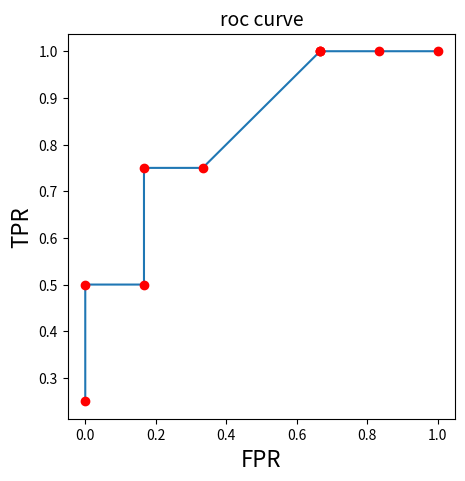
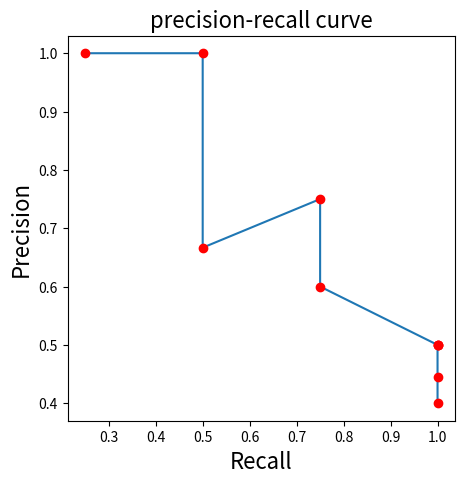

Here is the Python script that generated these plots, in order:
# 作者:liuqing
# 讲师:james
# 开发日期:2024/3/28


import matplotlib.pyplot as plt
import numpy as np

# 首先对得到的数据进行降序排序
pp = [['T', 0.9], ['N', 0.4], ['N', 0.2], ['T', 0.6], ['N', 0.5], ['N', 0.4], ['T', 0.7], ['T', 0.4], ['N', 0.65],
      ['N', 0.35]]
pp.sort(key=lambda x: x[1], reverse=True)
aa = [0.9, 0.4, 0.2, 0.6, 0.5, 0.4, 0.7, 0.4, 0.65, 0.35]
aa.sort(reverse=True)
recall = []
precision = []
TPR = []
FPR = []

for a in aa:
    tp = 0
    fn = 0
    fp = 0
    tn = 0
    x = 0
    y = 0

    for p in pp:
        if (p[0] == 'T') and (p[1] >= a):
            tp = tp + 1
        elif (p[0] == 'T') and (p[1] < a):
            fn = fn + 1
        elif (p[0] == 'N') and (p[1] >= a):
            fp = fp + 1
        elif (p[0] == 'N') and (p[1] < a):
            tn = tn + 1

    x = float(tp) / (tp + fn)
    y = float(tp) / (tp + fp)
    if (tn + fp) == 0:  # 注意除数不能为零
        fpr = 0
    else:
        fpr = float(fp) / (tn + fp)

    recall.append(x)
    precision.append(y)
    TPR.append(x)
    FPR.append(fpr)

plt.figure(1)  # 分为两个图画出图像
plt.figure(figsize=(5, 5))
plt.title('roc curve', fontsize=14)
plt.plot(FPR, TPR)
plt.plot(FPR, TPR, 'ro')
plt.ylabel('TPR', fontsize=16)
plt.xlabel('FPR', fontsize=16)
plt.figure(2)
plt.figure(figsize=(5, 5))
plt.title('precision-recall curve', fontsize=16)
plt.plot(recall, precision)
plt.plot(recall, precision, 'ro')
plt.ylabel('Precision', fontsize=16)
plt.xlabel('Recall', fontsize=16)
plt.show()
i = 0
auc = 0
while (i < 9):  # 小于10会超出下标
    auc = auc + (FPR[i + 1] - FPR[i]) * (TPR[i] + TPR[i + 1])
    i = i + 1
auc = float(auc / 2)
print('auc=%.2f' % auc)

